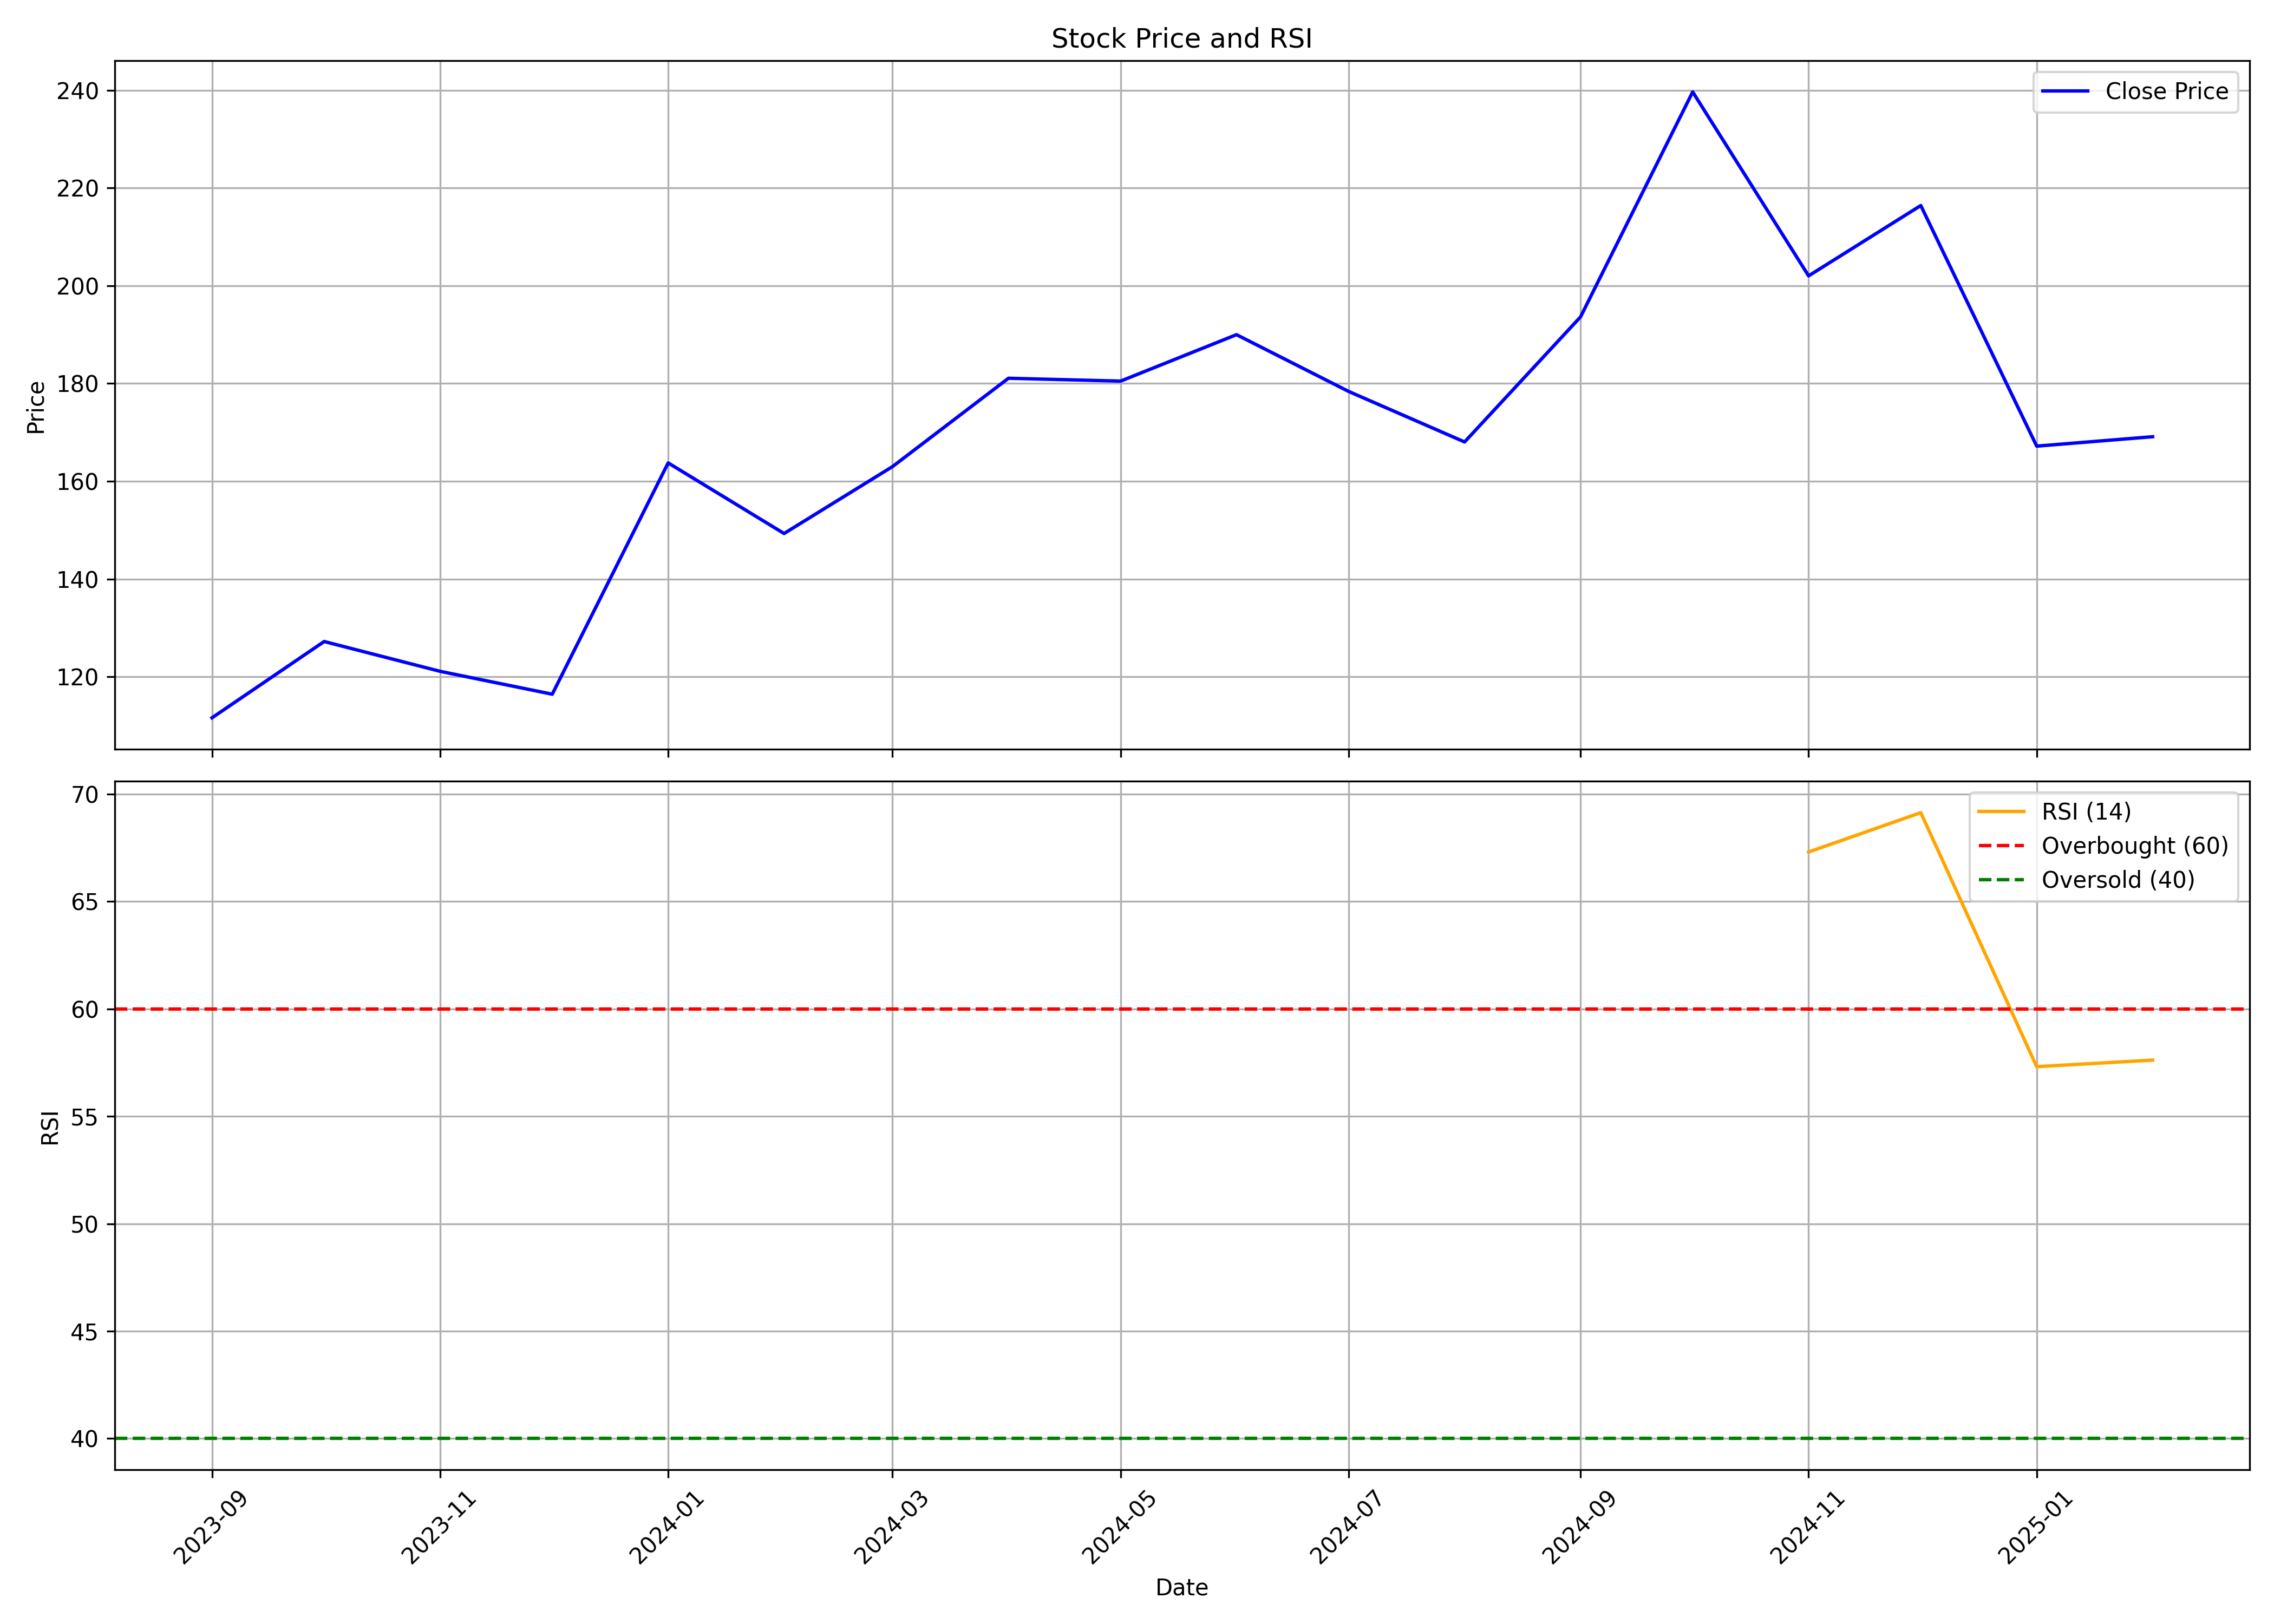

Data behind this chart, as committed beside it:
, date, symbol, open, high, low, close, volume, rsi
0, 2023-09-01, REDTAPE, 116.4, 116.7, 101.8, 111.6, 16754280, 
1, 2023-10-01, REDTAPE, 111.5, 142.4, 110.5, 127.2, 26142752, 
2, 2023-11-01, REDTAPE, 128.8, 140.6, 110, 121.1, 32035012, 
3, 2023-12-01, REDTAPE, 120.1, 123.8, 108.3, 116.4, 13695808, 
4, 2024-01-01, REDTAPE, 116.9, 166.6, 115.2, 163.7, 28444168, 
5, 2024-02-01, REDTAPE, 164.2, 164.6, 146.9, 149.3, 12492560, 
6, 2024-03-01, REDTAPE, 149.9, 170.3, 132.8, 163, 8007044, 
7, 2024-04-01, REDTAPE, 161, 184.5, 160, 181.1, 7926696, 
8, 2024-05-01, REDTAPE, 178.6, 192, 160.7, 180.5, 8948236, 
9, 2024-06-01, REDTAPE, 189.5, 200.7, 161.5, 190, 12870420, 
10, 2024-07-01, REDTAPE, 191, 196.9, 172.3, 178.4, 10007304, 
11, 2024-08-01, REDTAPE, 178.4, 182, 150.1, 168, 13345240, 
12, 2024-09-01, REDTAPE, 167.5, 195.2, 165.7, 193.6, 9417096, 
13, 2024-10-01, REDTAPE, 197.7, 242.8, 189, 239.6, 16247496, 
14, 2024-11-01, REDTAPE, 239.6, 241.4, 196.2, 202, 6444428, 67.31
15, 2024-12-01, REDTAPE, 199.8, 226.5, 199.8, 216.4, 7784956, 69.14
16, 2025-01-01, REDTAPE, 217.5, 219.2, 163.7, 167.2, 5408092, 57.31
17, 2025-02-01, REDTAPE, 169.5, 199.5, 166.1, 169.1, 5482624, 57.62
